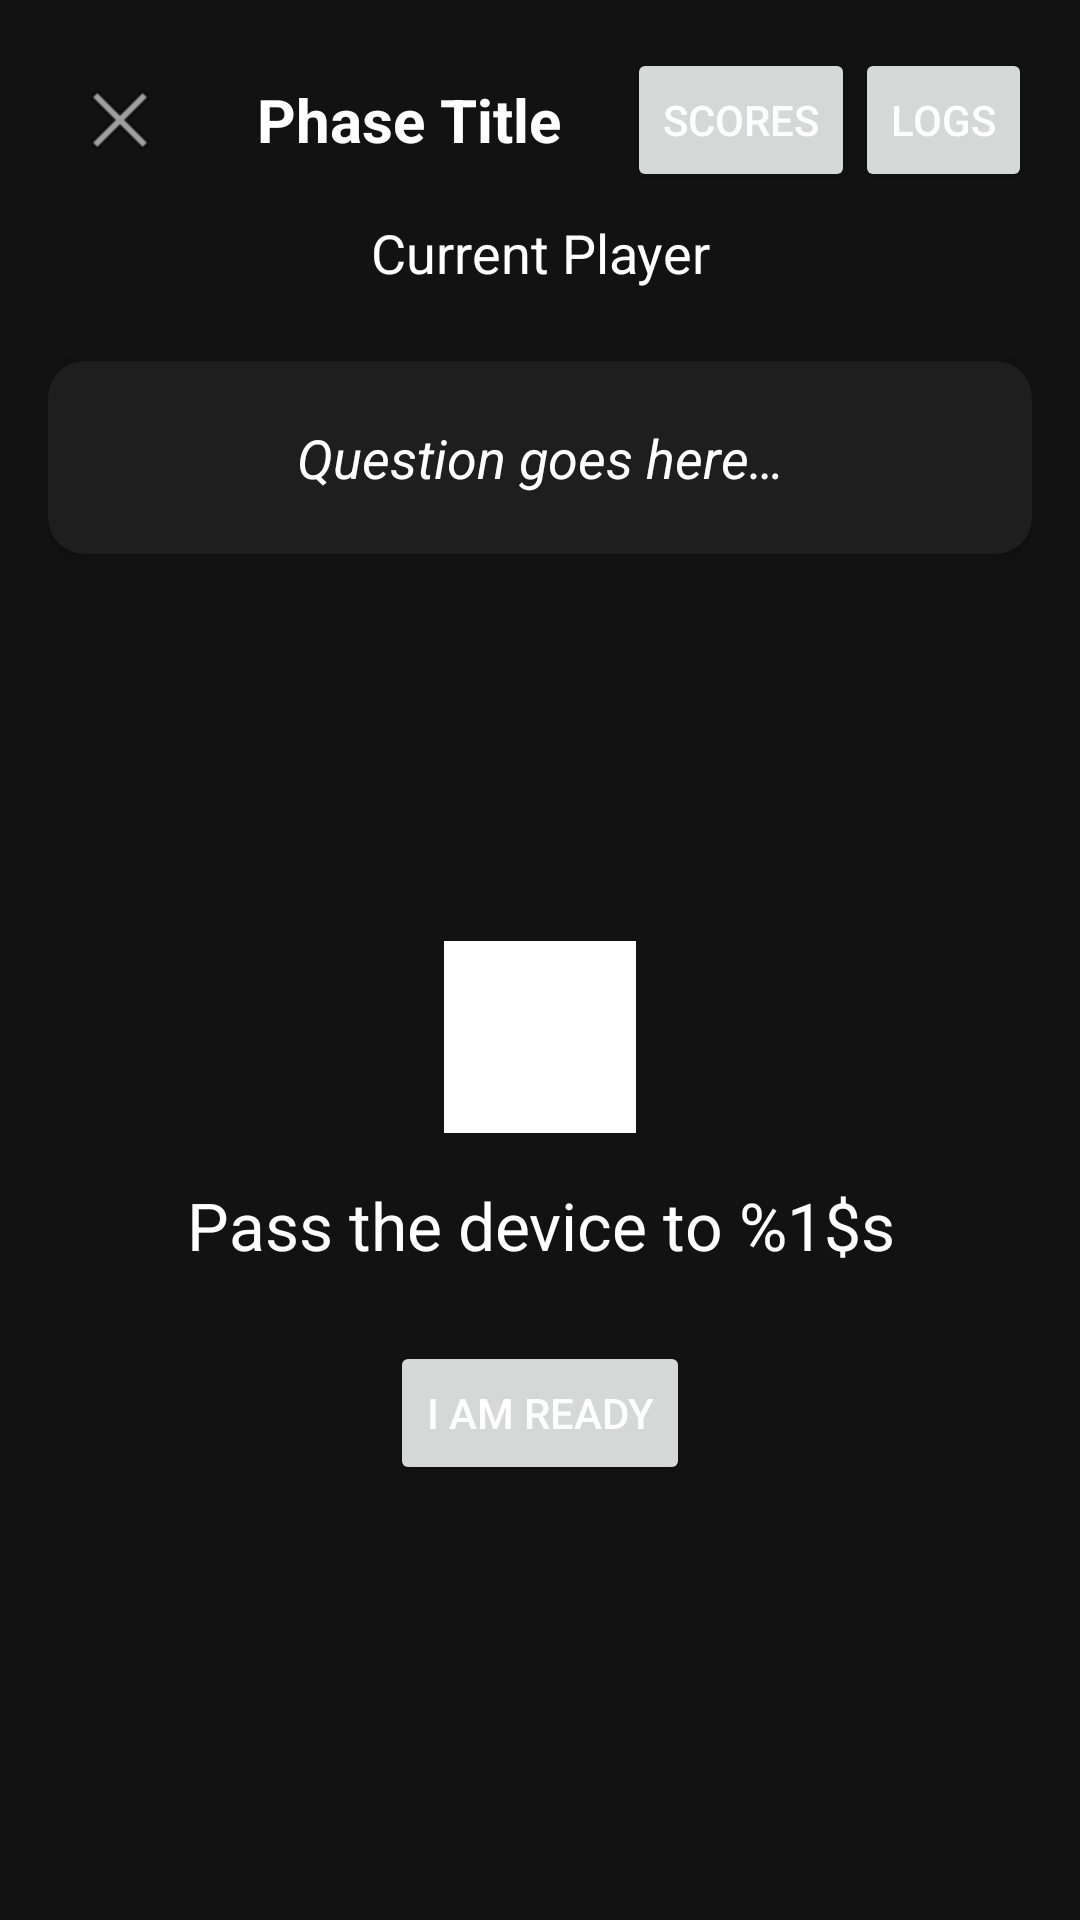

Reconstruct the res/layout file that produces this screen, plus the resources it refers to.
<!-- AndroidManifest.xml: application theme Theme.Spotlight -->
<!-- res/layout/activity_game.xml -->
<?xml version="1.0" encoding="utf-8"?>
<androidx.constraintlayout.widget.ConstraintLayout xmlns:android="http://schemas.android.com/apk/res/android"
    xmlns:app="http://schemas.android.com/apk/res-auto"
    xmlns:tools="http://schemas.android.com/tools"
    android:layout_width="match_parent"
    android:layout_height="match_parent"
    android:padding="16dp"
    tools:context=".GameActivity">

    
    <LinearLayout
        android:id="@+id/layoutHeader"
        android:layout_width="match_parent"
        android:layout_height="wrap_content"
        android:orientation="horizontal"
        android:gravity="center_vertical"
        app:layout_constraintTop_toTopOf="parent">

        <ImageButton
            android:id="@+id/buttonLeave"
            android:layout_width="48dp"
            android:layout_height="48dp"
            android:src="@android:drawable/ic_menu_close_clear_cancel"
            android:background="?attr/selectableItemBackgroundBorderless" />

        <TextView
        android:id="@+id/textViewPhaseTitle"
        android:layout_width="0dp"
        android:layout_height="wrap_content"
        android:layout_weight="1"
        android:text="@string/phase_title_placeholder"
        android:textColor="@color/white"
        android:textSize="20sp"
        android:textStyle="bold"
        android:textAlignment="center" />

        <Button
            android:id="@+id/buttonScoreSheet"
            style="@style/Widget.AppCompat.Button.Small"
            android:layout_width="wrap_content"
            android:layout_height="wrap_content"
            android:text="@string/button_scores" />

        <Button
            android:id="@+id/buttonLogs"
            style="@style/Widget.AppCompat.Button.Small"
            android:layout_width="wrap_content"
            android:layout_height="wrap_content"
            android:text="@string/button_logs" />
    </LinearLayout>

    <View
        android:id="@+id/viewSpotlightAvatar"
        android:layout_width="48dp"
        android:layout_height="48dp"
        android:layout_marginTop="8dp"
        android:visibility="gone"
        app:layout_constraintTop_toBottomOf="@id/layoutHeader"
        app:layout_constraintStart_toStartOf="parent"
        app:layout_constraintEnd_toEndOf="parent" />

    <TextView
        android:id="@+id/textViewTargetPlayer"
        android:layout_width="wrap_content"
        android:layout_height="wrap_content"
        android:text="@string/current_player_placeholder"
        android:textColor="@color/white"
        android:textSize="18sp"
        app:layout_constraintTop_toBottomOf="@id/viewSpotlightAvatar"
        app:layout_constraintStart_toStartOf="parent"
        app:layout_constraintEnd_toEndOf="parent"
        android:layout_marginTop="8dp"/>

    
    <androidx.cardview.widget.CardView
        android:id="@+id/cardViewQuestion"
        android:layout_width="0dp"
        android:layout_height="wrap_content"
        android:layout_marginTop="24dp"
        app:cardBackgroundColor="@color/surface"
        app:cardCornerRadius="12dp"
        app:cardElevation="4dp"
        app:layout_constraintEnd_toEndOf="parent"
        app:layout_constraintStart_toStartOf="parent"
        app:layout_constraintTop_toBottomOf="@+id/textViewTargetPlayer">

        <TextView
            android:id="@+id/textViewQuestion"
            android:layout_width="match_parent"
            android:layout_height="wrap_content"
            android:padding="20dp"
            android:text="@string/question_placeholder"
            android:textColor="@color/white"
            android:textAlignment="center"
            android:textSize="18sp"
            android:textStyle="italic" />
    </androidx.cardview.widget.CardView>

    
    <LinearLayout
        android:id="@+id/layoutAnswerInput"
        android:layout_width="match_parent"
        android:layout_height="wrap_content"
        android:orientation="vertical"
        android:visibility="gone"
        app:layout_constraintTop_toBottomOf="@id/cardViewQuestion"
        android:layout_marginTop="32dp">

        <EditText
            android:id="@+id/editTextAnswer"
            android:layout_width="match_parent"
            android:layout_height="wrap_content"
            android:hint="@string/hint_type_answer"
            android:textColor="@color/white"
            android:textColorHint="#99FFFFFF"
            android:inputType="textCapSentences" />

        <Button
            android:id="@+id/buttonSubmitAnswer"
            android:layout_width="match_parent"
            android:layout_height="wrap_content"
            android:text="@string/button_submit_answer"
            android:layout_marginTop="16dp" />
    </LinearLayout>

    
    <LinearLayout
        android:id="@+id/layoutSelection"
        android:layout_width="match_parent"
        android:layout_height="0dp"
        android:orientation="vertical"
        android:visibility="gone"
        app:layout_constraintTop_toBottomOf="@id/cardViewQuestion"
        app:layout_constraintBottom_toTopOf="@id/buttonAction"
        android:layout_marginTop="16dp"
        android:layout_marginBottom="16dp">

        <TextView
            android:id="@+id/textViewSelectionPrompt"
            android:layout_width="match_parent"
            android:layout_height="wrap_content"
            android:text="@string/selection_prompt"
            android:textColor="@color/white"
            android:layout_marginBottom="8dp"
            android:textStyle="bold"
            android:textSize="16sp"/>

        <TextView
            android:id="@+id/textViewReviewInstructions"
            android:layout_width="match_parent"
            android:layout_height="wrap_content"
            android:text="@string/review_instructions"
            android:textColor="#BDBDBD"
            android:layout_marginBottom="8dp"
            android:textSize="14sp"
            android:visibility="gone"/>

        <androidx.recyclerview.widget.RecyclerView
            android:id="@+id/recyclerViewChoices"
            android:layout_width="match_parent"
            android:layout_height="match_parent" />
    </LinearLayout>

    
    <LinearLayout
        android:id="@+id/layoutPassDevice"
        android:layout_width="match_parent"
        android:layout_height="wrap_content"
        android:orientation="vertical"
        android:gravity="center"
        android:visibility="visible"
        app:layout_constraintTop_toBottomOf="@id/cardViewQuestion"
        app:layout_constraintBottom_toBottomOf="parent">

        <View
            android:id="@+id/viewPassToAvatar"
            android:layout_width="64dp"
            android:layout_height="64dp"
            android:layout_marginBottom="16dp"
            android:background="@android:color/white" />

        <TextView
            android:id="@+id/textViewPassTo"
            android:layout_width="wrap_content"
            android:layout_height="wrap_content"
            android:text="@string/pass_device_to"
            android:textColor="@color/white"
            android:textSize="22sp"
            android:textAlignment="center"/>

        <Button
            android:id="@+id/buttonReady"
            android:layout_width="wrap_content"
            android:layout_height="wrap_content"
            android:text="@string/button_ready"
            android:layout_marginTop="24dp"/>
    </LinearLayout>

    
    <LinearLayout
        android:id="@+id/layoutResults"
        android:layout_width="match_parent"
        android:layout_height="0dp"
        android:orientation="vertical"
        android:visibility="gone"
        app:layout_constraintTop_toBottomOf="@id/cardViewQuestion"
        app:layout_constraintBottom_toTopOf="@id/buttonAction"
        android:layout_marginTop="16dp"
        android:layout_marginBottom="16dp">

        <TextView
            android:layout_width="wrap_content"
            android:layout_height="wrap_content"
            android:text="@string/round_results_title"
            android:textColor="@color/white"
            android:textStyle="bold"
            android:textSize="18sp"/>

        <androidx.recyclerview.widget.RecyclerView
            android:id="@+id/recyclerViewResults"
            android:layout_width="match_parent"
            android:layout_height="match_parent"
            android:layout_marginTop="8dp"/>
    </LinearLayout>

    <com.airbnb.lottie.LottieAnimationView
        android:id="@+id/animationViewConfetti"
        android:layout_width="match_parent"
        android:layout_height="match_parent"
        app:lottie_rawRes="@raw/confetti"
        app:lottie_autoPlay="false"
        app:lottie_loop="false"
        android:visibility="gone"
        app:layout_constraintBottom_toBottomOf="parent"
        app:layout_constraintTop_toTopOf="parent"
        app:layout_constraintStart_toStartOf="parent"
        app:layout_constraintEnd_toEndOf="parent" />

    <com.airbnb.lottie.LottieAnimationView
        android:id="@+id/animationViewReveal"
        android:layout_width="match_parent"
        android:layout_height="match_parent"
        app:lottie_rawRes="@raw/reveal"
        app:lottie_autoPlay="false"
        app:lottie_loop="false"
        android:visibility="gone"
        app:layout_constraintBottom_toBottomOf="parent"
        app:layout_constraintTop_toTopOf="parent"
        app:layout_constraintStart_toStartOf="parent"
        app:layout_constraintEnd_toEndOf="parent" />

    <TextView
        android:id="@+id/textViewWinner"
        android:layout_width="wrap_content"
        android:layout_height="wrap_content"
        android:textColor="@color/white"
        android:textSize="28sp"
        android:textStyle="bold"
        android:visibility="gone"
        android:textAlignment="center"
        app:layout_constraintTop_toTopOf="parent"
        app:layout_constraintBottom_toBottomOf="parent"
        app:layout_constraintStart_toStartOf="parent"
        app:layout_constraintEnd_toEndOf="parent"
        tools:text="Winner: Player 1!" />

    <Button
        android:id="@+id/buttonAction"
        android:layout_width="match_parent"
        android:layout_height="wrap_content"
        android:text="@string/button_continue"
        android:visibility="gone"
        app:layout_constraintBottom_toBottomOf="parent"
        app:layout_constraintStart_toStartOf="parent"
        app:layout_constraintEnd_toEndOf="parent" />

</androidx.constraintlayout.widget.ConstraintLayout>
<!-- resources referenced by this layout -->
<resources>
  <color name="surface">#1E1E1E</color>
  <color name="white">#FFFFFFFF</color>
  <string name="button_continue">Continue</string>
  <string name="button_logs">Logs</string>
  <string name="button_ready">I am Ready</string>
  <string name="button_scores">Scores</string>
  <string name="button_submit_answer">Submit Answer</string>
  <string name="current_player_placeholder">Current Player</string>
  <string name="hint_type_answer">Type your answer here…</string>
  <string name="pass_device_to">Pass the device to %1$s</string>
  <string name="phase_title_placeholder">Phase Title</string>
  <string name="question_placeholder">Question goes here…</string>
  <string name="review_instructions">Check mark = Matches your answer\nTrash can = Duplicate answer\n\nIf no duplicates or matches, click Start Voting.</string>
  <string name="round_results_title">Round Results</string>
  <string name="selection_prompt">Pick the Spotlight player\'s answer:</string>
  <style name="Theme.Spotlight" parent="Theme.MaterialComponents.DayNight.NoActionBar">
          
          <item name="colorPrimary">@color/accent_yellow</item>
          <item name="colorPrimaryVariant">#C6A700</item>
          <item name="colorOnPrimary">@color/black</item>
          
          <item name="colorSecondary">@color/accent_yellow</item>
          <item name="colorSecondaryVariant">#C6A700</item>
          <item name="colorOnSecondary">@color/black</item>
          
          <item name="android:statusBarColor">@color/black</item>
          
          <item name="android:windowBackground">@color/background</item>
          <item name="colorSurface">@color/surface</item>
          <item name="colorOnSurface">@color/onSurface</item>
  
          <item name="android:textColorPrimary">@color/white</item>
          <item name="android:textColorSecondary">#BDBDBD</item>
  
          
          <item name="materialButtonStyle">@style/Widget.Spotlight.Button</item>
  
          
          <item name="alertDialogTheme">@style/Theme.Spotlight.Dialog</item>
      </style>
  <color name="accent_yellow">#FFD600</color>
  <color name="black">#FF000000</color>
  <color name="background">#121212</color>
  <color name="onSurface">#FFFFFF</color>
  <style name="Widget.Spotlight.Button" parent="Widget.MaterialComponents.Button">
          <item name="backgroundTint">@color/accent_yellow</item>
          <item name="android:insetTop">0dp</item>
          <item name="android:insetBottom">0dp</item>
          <item name="shapeAppearanceOverlay">@style/ShapeAppearance.Spotlight.Button</item>
          <item name="android:textColor">@color/black</item>
          <item name="android:textStyle">bold</item>
          <item name="android:paddingTop">12dp</item>
          <item name="android:paddingBottom">12dp</item>
      </style>
  <style name="Theme.Spotlight.Dialog" parent="Theme.MaterialComponents.DayNight.Dialog.Alert">
          <item name="android:windowBackground">@color/surface</item>
          <item name="colorSurface">@color/surface</item>
          <item name="android:textColorPrimary">@color/white</item>
          <item name="android:textColorSecondary">#BDBDBD</item>
          <item name="colorPrimary">@color/accent_yellow</item>
      </style>
  <style name="ShapeAppearance.Spotlight.Button" parent="ShapeAppearance.MaterialComponents.SmallComponent">
          <item name="cornerFamily">rounded</item>
          <item name="cornerSize">24dp</item>
      </style>
</resources>
